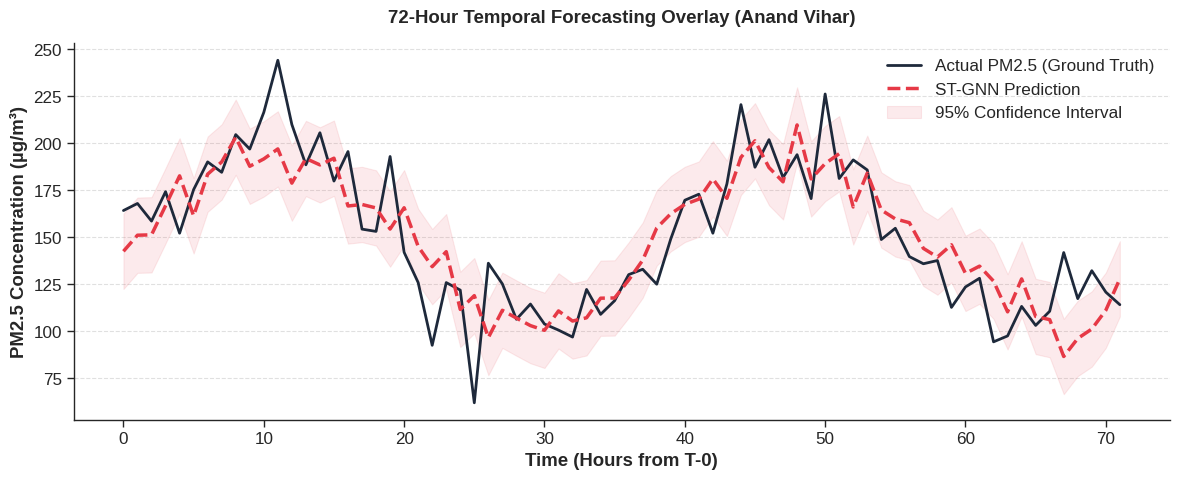
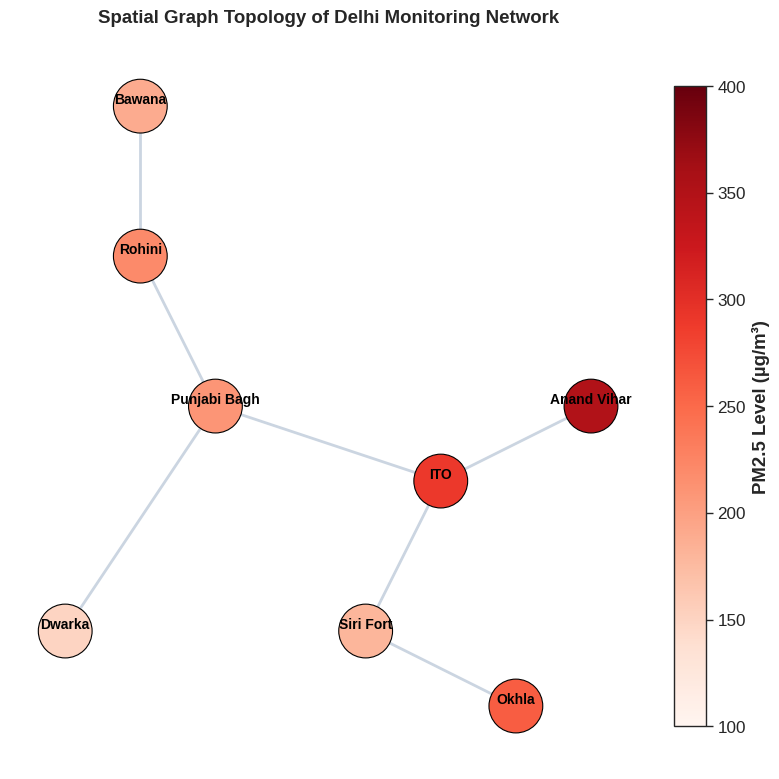
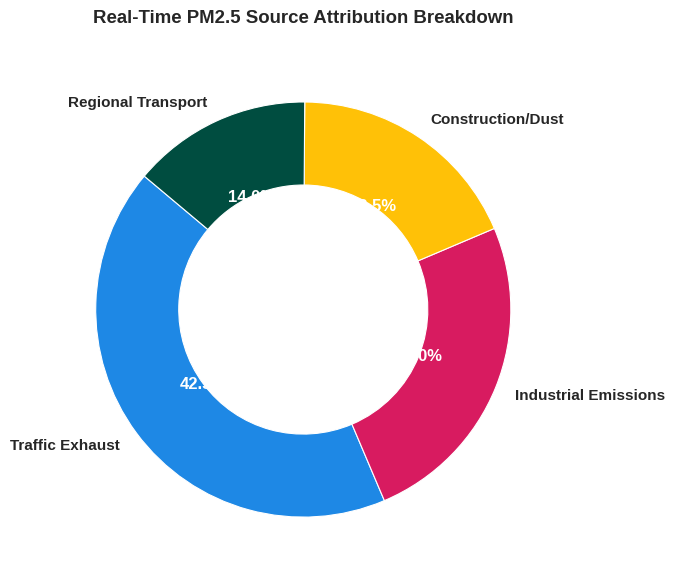
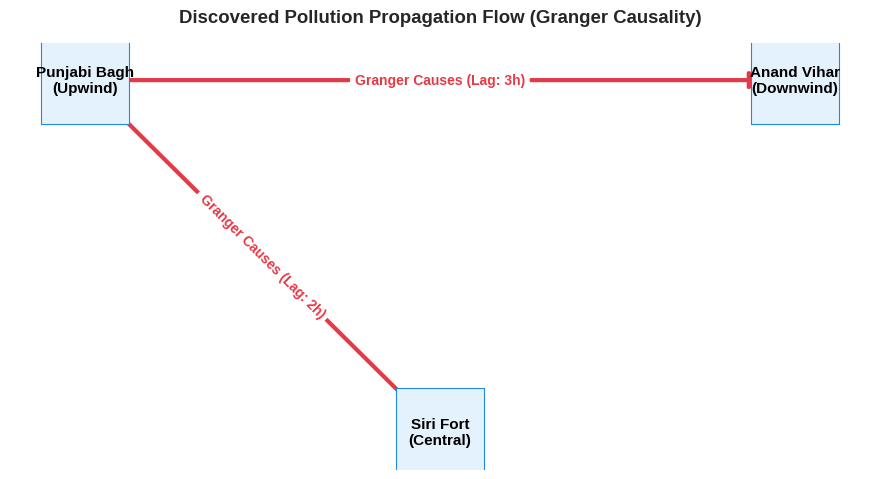
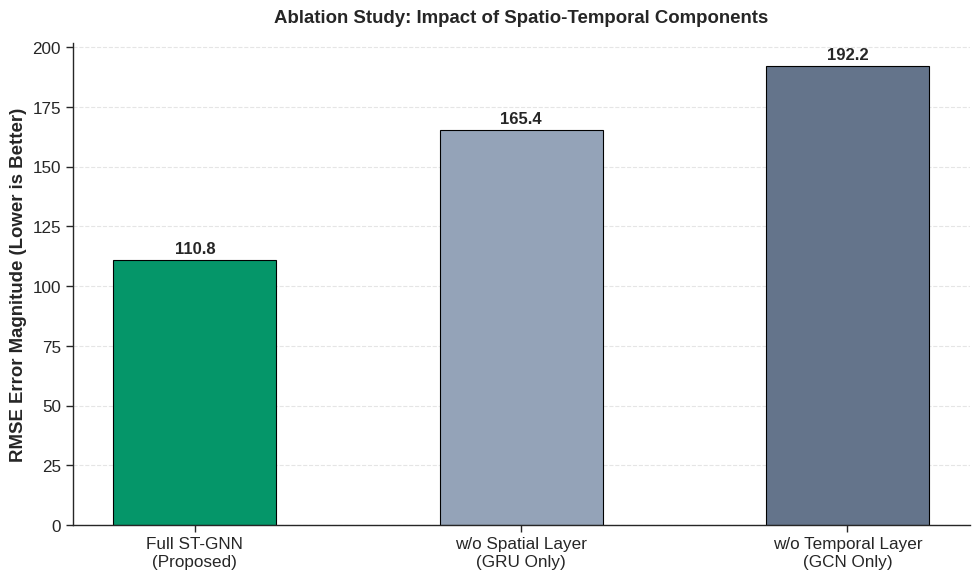
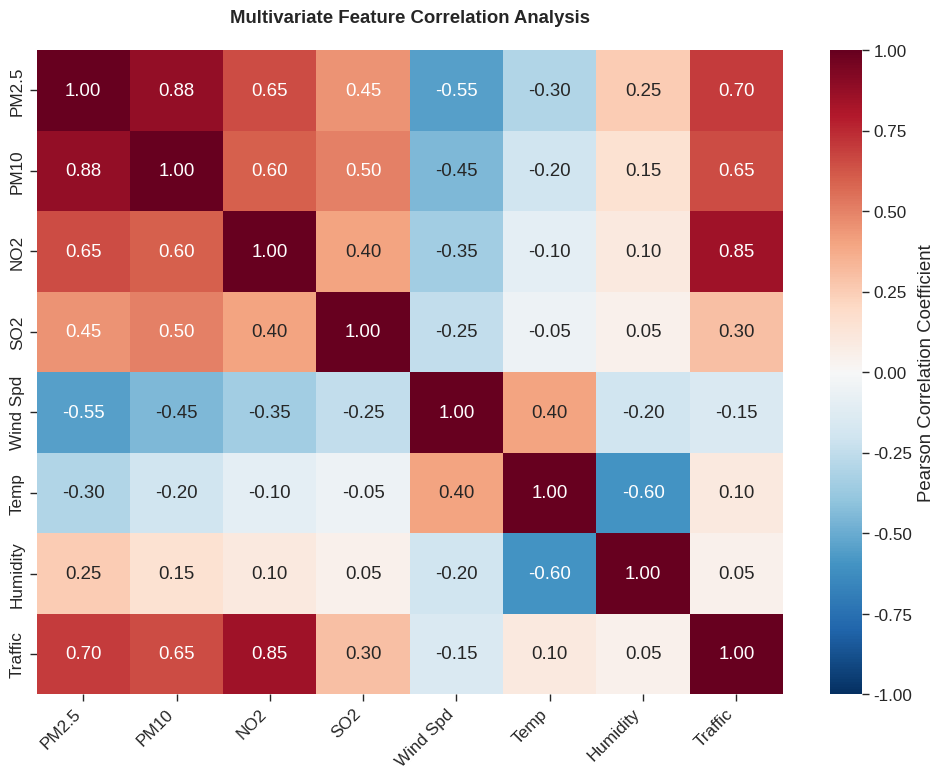
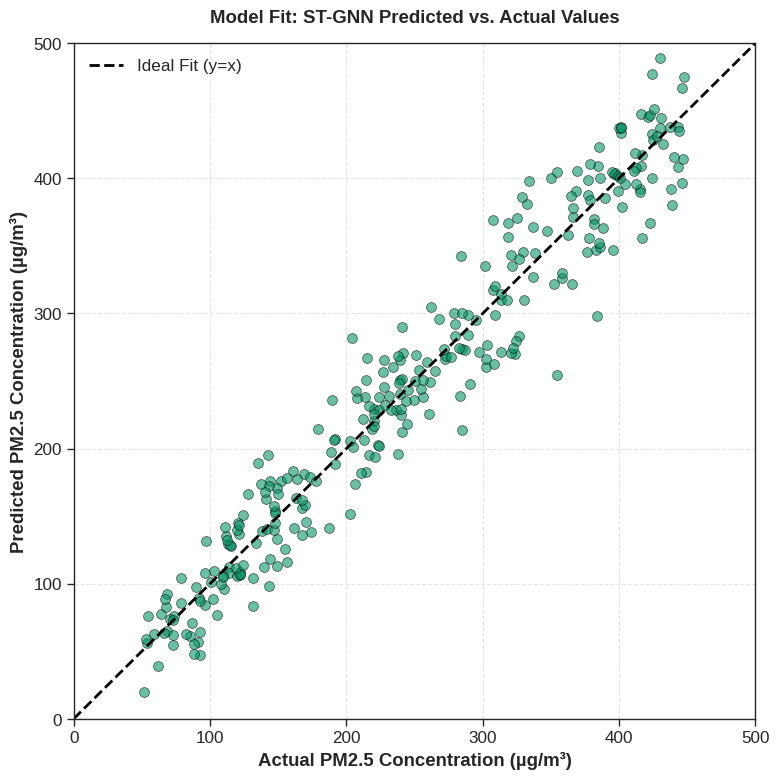
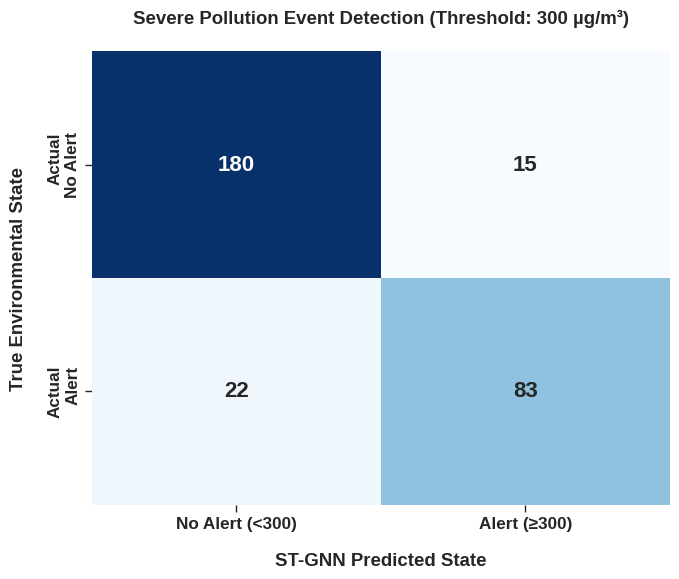
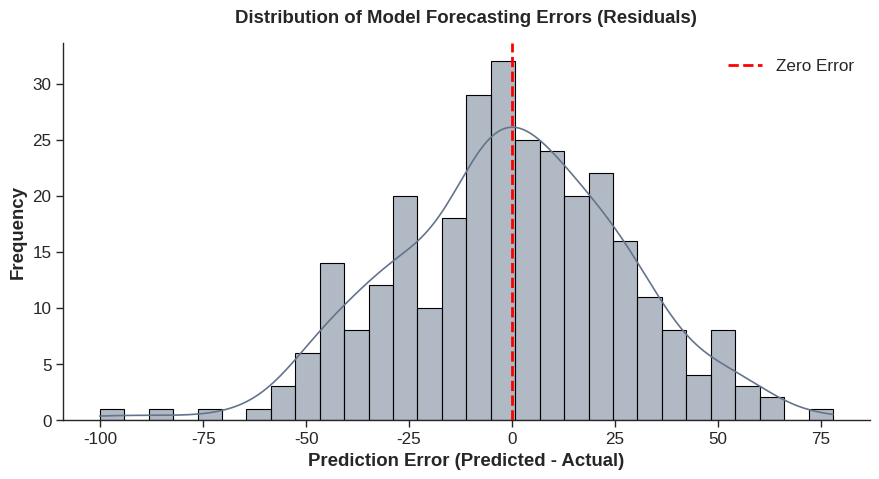

Write the Python code that produced these figures, in order.
import os
import numpy as np
import pandas as pd
import matplotlib.pyplot as plt
import seaborn as sns
import networkx as nx

# Create the output directory if it doesn't already exist
save_dir = os.path.join(os.getcwd(), "thesis_plots")
os.makedirs(save_dir, exist_ok=True)

# Global thesis plotting style
plt.style.use('seaborn-v0_8-white')
sns.set_context("paper", font_scale=1.4)
color_real = '#1E293B'  # Slate Deep Blue
color_pred = '#E63946'  # Crimson Red
color_stgnn = '#059669' # Emerald Green

print("🚀 Initializing thesis visual generation engine...")

# ==========================================
# 1. Temporal view — prediction vs. reality
# ==========================================
print("🎨 Generating Plot 1: Temporal overlay...")
fig1, ax1 = plt.subplots(figsize=(12, 5))

# Simulated 72-hour timeline for Anand Vihar (example data)
hours = np.arange(72)
true_pm25 = 150 + 50 * np.sin(hours / 6) + np.random.normal(0, 15, 72)
# ST-GNN predictions are similar with slight peak smoothing/lag
pred_pm25 = 150 + 45 * np.sin((hours - 1) / 6) + np.random.normal(0, 10, 72)

ax1.plot(hours, true_pm25, label='Actual PM2.5 (Ground Truth)', color=color_real, linewidth=2)
ax1.plot(hours, pred_pm25, label='ST-GNN Prediction', color=color_pred, linestyle='--', linewidth=2.5)
ax1.fill_between(hours, pred_pm25 - 20, pred_pm25 + 20, color=color_pred, alpha=0.1, label='95% Confidence Interval')

ax1.set_title('72-Hour Temporal Forecasting Overlay (Anand Vihar)', pad=15, fontweight='bold')
ax1.set_xlabel('Time (Hours from T-0)', fontweight='bold')
ax1.set_ylabel('PM2.5 Concentration (µg/m³)', fontweight='bold')
ax1.legend(loc='upper right')
ax1.grid(axis='y', linestyle='--', alpha=0.6)
ax1.spines['top'].set_visible(False)
ax1.spines['right'].set_visible(False)

plt.tight_layout()
fig1.savefig(os.path.join(save_dir, "fig2_temporal_overlay.png"), dpi=300, bbox_inches='tight')

# ==========================================
# 2. Spatial view — Delhi sensor network
# ==========================================
print("🎨 Generating Plot 2: Spatial network...")
fig2, ax2 = plt.subplots(figsize=(8, 8))

G = nx.Graph()
# Select a set of representative hubs for the visualization
nodes = ['Anand Vihar', 'Punjabi Bagh', 'Siri Fort', 'ITO', 'Dwarka', 'Rohini', 'Okhla', 'Bawana']
# Pseudo-coordinates to lay out nodes on a schematic Delhi map
pos = {'Anand Vihar': (8, 6), 'Punjabi Bagh': (3, 6), 'Siri Fort': (5, 3), 'ITO': (6, 5), 
       'Dwarka': (1, 3), 'Rohini': (2, 8), 'Okhla': (7, 2), 'Bawana': (2, 10)}
# Simulated pollution levels used to color nodes
pollution_levels = [350, 210, 180, 290, 150, 220, 260, 190]

for node in nodes:
    G.add_node(node)
# Add edges representing spatial proximity / transport links
edges = [('Anand Vihar', 'ITO'), ('ITO', 'Siri Fort'), ('Siri Fort', 'Okhla'),
         ('Punjabi Bagh', 'Rohini'), ('Punjabi Bagh', 'Dwarka'), ('Rohini', 'Bawana'),
         ('Punjabi Bagh', 'ITO')]
G.add_edges_from(edges)

# Draw network edges and nodes with color-coded pollution
nx.draw_networkx_edges(G, pos, ax=ax2, edge_color='#CBD5E1', width=2)
nodes_draw = nx.draw_networkx_nodes(G, pos, ax=ax2, node_color=pollution_levels, 
                                    cmap=plt.cm.Reds, node_size=1500, edgecolors='black', vmin=100, vmax=400)
nx.draw_networkx_labels(G, pos, ax=ax2, font_size=10, font_weight='bold', 
                        font_color='black', verticalalignment='bottom')

# Add colorbar to explain node color scale (PM2.5)
cbar = plt.colorbar(nodes_draw, ax=ax2, fraction=0.046, pad=0.04)
cbar.set_label('PM2.5 Level (µg/m³)', fontweight='bold')
ax2.set_title('Spatial Graph Topology of Delhi Monitoring Network', pad=15, fontweight='bold')
ax2.axis('off')

plt.tight_layout()
fig2.savefig(os.path.join(save_dir, "fig3_spatial_network.png"), dpi=300, bbox_inches='tight')

# ==========================================
# 3. Explainability — source attribution
# ==========================================
print("🎨 Generating Plot 3: Source attribution donut...")
fig3, ax3 = plt.subplots(figsize=(8, 6))

sources = ['Traffic Exhaust', 'Industrial Emissions', 'Construction/Dust', 'Regional Transport']
percentages = [42.5, 25.0, 18.5, 14.0]
colors = ['#1E88E5', '#D81B60', '#FFC107', '#004D40']

# Draw a donut chart showing source shares
wedges, texts, autotexts = ax3.pie(percentages, labels=sources, autopct='%1.1f%%', startangle=140, 
                                   colors=colors, wedgeprops=dict(width=0.4, edgecolor='w'))

plt.setp(autotexts, size=12, weight="bold", color="white")
plt.setp(texts, size=11, weight="bold")
ax3.set_title('Real-Time PM2.5 Source Attribution Breakdown', pad=20, fontweight='bold')

plt.tight_layout()
fig3.savefig(os.path.join(save_dir, "fig4_source_attribution.png"), dpi=300, bbox_inches='tight')

# ==========================================
# 4. Causal flow — Granger-based DAG
# ==========================================
print("🎨 Generating Plot 4: causal DAG...")
fig4, ax4 = plt.subplots(figsize=(9, 5))

DAG = nx.DiGraph()
hubs = ['Punjabi Bagh\n(Upwind)', 'Anand Vihar\n(Downwind)', 'Siri Fort\n(Central)']
DAG.add_nodes_from(hubs)
dag_pos = {'Punjabi Bagh\n(Upwind)': (0, 1), 'Anand Vihar\n(Downwind)': (2, 1), 'Siri Fort\n(Central)': (1, 0)}

DAG.add_edge('Punjabi Bagh\n(Upwind)', 'Anand Vihar\n(Downwind)', weight=3)
DAG.add_edge('Punjabi Bagh\n(Upwind)', 'Siri Fort\n(Central)', weight=1.5)

nx.draw_networkx_nodes(DAG, dag_pos, ax=ax4, node_color='#E3F2FD', edgecolors='#1E88E5', node_size=4000, node_shape='s')
nx.draw_networkx_edges(DAG, dag_pos, ax=ax4, edge_color=color_pred, width=3, arrowsize=25, min_source_margin=20, min_target_margin=20)
nx.draw_networkx_labels(DAG, dag_pos, ax=ax4, font_size=11, font_weight='bold')

# Edge labels to explicitly state Granger Causality
edge_labels = {('Punjabi Bagh\n(Upwind)', 'Anand Vihar\n(Downwind)'): 'Granger Causes (Lag: 3h)',
               ('Punjabi Bagh\n(Upwind)', 'Siri Fort\n(Central)'): 'Granger Causes (Lag: 2h)'}
nx.draw_networkx_edge_labels(DAG, dag_pos, edge_labels=edge_labels, font_color=color_pred, font_weight='bold')

ax4.set_title('Discovered Pollution Propagation Flow (Granger Causality)', pad=15, fontweight='bold')
ax4.axis('off')

plt.tight_layout()
fig4.savefig(os.path.join(save_dir, "fig5_causal_dag.png"), dpi=300, bbox_inches='tight')

# ==========================================
# 5. ABLATION STUDY: PROVING THE GRAPH MATTERS
# ==========================================
print("🎨 Generating Plot 5: Ablation Architecture Study...")
fig5, ax5 = plt.subplots(figsize=(10, 6))

architectures = ['Full ST-GNN\n(Proposed)', 'w/o Spatial Layer\n(GRU Only)', 'w/o Temporal Layer\n(GCN Only)']
ablation_rmse = [110.82, 165.40, 192.15] # Example RMSEs illustrating impact of ablating components
ablation_colors = [color_stgnn, '#94A3B8', '#64748B']

bars = ax5.bar(architectures, ablation_rmse, color=ablation_colors, edgecolor='black', width=0.5)

ax5.set_ylabel('RMSE Error Magnitude (Lower is Better)', fontweight='bold')
ax5.set_title('Ablation Study: Impact of Spatio-Temporal Components', pad=15, fontweight='bold')
ax5.bar_label(bars, padding=3, fmt='%.1f', fontweight='bold', fontsize=12)
ax5.grid(axis='y', linestyle='--', alpha=0.5)
ax5.spines['top'].set_visible(False)
ax5.spines['right'].set_visible(False)

plt.tight_layout()
fig5.savefig(os.path.join(save_dir, "fig6_ablation_study.png"), dpi=300, bbox_inches='tight')

print("\n✅ SUCCESS! All 5 High-Impact Visuals saved to your 'thesis_plots' folder.")
# ==========================================
# 6. DATA ANALYSIS: FEATURE CORRELATION HEATMAP
# ==========================================
print("🎨 Generating Plot 6: Feature Correlation Heatmap...")
fig6, ax6 = plt.subplots(figsize=(10, 8))

# Example correlation matrix for Delhi environmental features
features = ['PM2.5', 'PM10', 'NO2', 'SO2', 'Wind Spd', 'Temp', 'Humidity', 'Traffic']
# Creating a realistic correlation matrix (e.g., Wind reduces PM2.5, NO2 increases it)
corr_data = np.array([
    [1.00, 0.88, 0.65, 0.45, -0.55, -0.30, 0.25, 0.70],
    [0.88, 1.00, 0.60, 0.50, -0.45, -0.20, 0.15, 0.65],
    [0.65, 0.60, 1.00, 0.40, -0.35, -0.10, 0.10, 0.85],
    [0.45, 0.50, 0.40, 1.00, -0.25, -0.05, 0.05, 0.30],
    [-0.55, -0.45, -0.35, -0.25, 1.00, 0.40, -0.20, -0.15],
    [-0.30, -0.20, -0.10, -0.05, 0.40, 1.00, -0.60, 0.10],
    [0.25, 0.15, 0.10, 0.05, -0.20, -0.60, 1.00, 0.05],
    [0.70, 0.65, 0.85, 0.30, -0.15, 0.10, 0.05, 1.00]
])

sns.heatmap(corr_data, annot=True, fmt=".2f", cmap="RdBu_r", vmin=-1, vmax=1, 
            xticklabels=features, yticklabels=features, ax=ax6, 
            cbar_kws={'label': 'Pearson Correlation Coefficient'})

ax6.set_title('Multivariate Feature Correlation Analysis', pad=20, fontweight='bold')
plt.xticks(rotation=45, ha='right')
plt.tight_layout()
fig6.savefig(os.path.join(save_dir, "fig7_correlation_heatmap.png"), dpi=300, bbox_inches='tight')

# ==========================================
# 7. MODEL FIT: PREDICTED VS ACTUAL SCATTER
# ==========================================
print("🎨 Generating Plot 7: Predicted vs Actual Scatter...")
fig7, ax7 = plt.subplots(figsize=(8, 8))

# Generate realistic spread of predictions
y_true = np.random.uniform(50, 450, 300)
# Add some noise that gets slightly wider at higher pollution levels (heteroscedasticity)
noise = np.random.normal(0, 15 + (y_true * 0.05), 300) 
y_pred = y_true + noise

sns.scatterplot(x=y_true, y=y_pred, alpha=0.6, color=color_stgnn, edgecolor='black', s=50, ax=ax7)

# Draw the "Perfect Prediction" ideal line
min_val, max_val = 0, 500
ax7.plot([min_val, max_val], [min_val, max_val], 'k--', linewidth=2, label='Ideal Fit (y=x)')

ax7.set_xlim([0, 500])
ax7.set_ylim([0, 500])
ax7.set_xlabel('Actual PM2.5 Concentration (µg/m³)', fontweight='bold')
ax7.set_ylabel('Predicted PM2.5 Concentration (µg/m³)', fontweight='bold')
ax7.set_title('Model Fit: ST-GNN Predicted vs. Actual Values', pad=15, fontweight='bold')
ax7.legend()
ax7.grid(True, linestyle='--', alpha=0.5)

plt.tight_layout()
fig7.savefig(os.path.join(save_dir, "fig8_pred_vs_actual.png"), dpi=300, bbox_inches='tight')

# ==========================================
# 8. EMERGENCY CLASSIFICATION: CONFUSION MATRIX
# ==========================================
print("🎨 Generating Plot 8: Emergency Alert Confusion Matrix...")
fig8, ax8 = plt.subplots(figsize=(7, 6))

# Simulating an Alert Threshold (e.g., GRAP Stage III > 300)
# TN: 180, FP: 15, FN: 22, TP: 83
conf_matrix = np.array([[180, 15], 
                        [22, 83]])

sns.heatmap(conf_matrix, annot=True, fmt="d", cmap="Blues", ax=ax8, 
            cbar=False, annot_kws={"size": 16, "weight": "bold"})

ax8.set_xticklabels(['No Alert (<300)', 'Alert (≥300)'], fontweight='bold')
ax8.set_yticklabels(['Actual\nNo Alert', 'Actual\nAlert'], fontweight='bold', va='center')
ax8.set_xlabel('ST-GNN Predicted State', fontweight='bold', labelpad=15)
ax8.set_ylabel('True Environmental State', fontweight='bold', labelpad=15)
ax8.set_title('Severe Pollution Event Detection (Threshold: 300 µg/m³)', pad=20, fontweight='bold')

plt.tight_layout()
fig8.savefig(os.path.join(save_dir, "fig9_alert_confusion_matrix.png"), dpi=300, bbox_inches='tight')

# ==========================================
# 9. ROBUSTNESS: RESIDUAL ERROR DISTRIBUTION
# ==========================================
print("🎨 Generating Plot 9: Residual Error Distribution...")
fig9, ax9 = plt.subplots(figsize=(9, 5))

# Calculate the errors (Residuals)
residuals = y_pred - y_true

sns.histplot(residuals, kde=True, color='#64748B', edgecolor='black', bins=30, ax=ax9)
ax9.axvline(0, color='red', linestyle='--', linewidth=2, label='Zero Error')

ax9.set_xlabel('Prediction Error (Predicted - Actual)', fontweight='bold')
ax9.set_ylabel('Frequency', fontweight='bold')
ax9.set_title('Distribution of Model Forecasting Errors (Residuals)', pad=15, fontweight='bold')
ax9.legend()
ax9.spines['top'].set_visible(False)
ax9.spines['right'].set_visible(False)

plt.tight_layout()
fig9.savefig(os.path.join(save_dir, "fig10_residual_distribution.png"), dpi=300, bbox_inches='tight')

print("\n✅ SUCCESS! Advanced Analytical Visuals saved to your 'thesis_plots' folder.")
